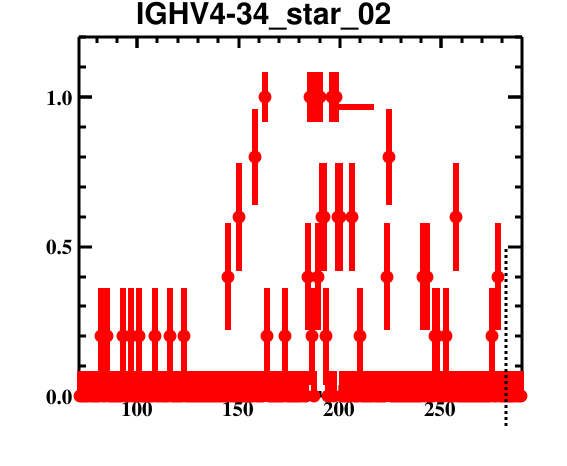

The table this chart was drawn from, first rows:
bin_low_edge, contents, binerror, xtitle, binlabel
70.5, 0.0, 0.0, , 
71.5, 0.0, 0.08366, , 
72.5, 0.0, 0.08366, , 
73.5, 0.0, 0.08366, , 
74.5, 0.0, 0.08366, , 
75.5, 0.0, 0.08366, , 
76.5, 0.0, 0.08366, , 
77.5, 0.0, 0.08366, , 
78.5, 0.0, 0.08366, , 
79.5, 0.0, 0.08366, , 
80.5, 0.0, 0.08366, , 
81.5, 0.2, 0.1612, , 
82.5, 0.0, 0.08366, , 
83.5, 0.0, 0.08366, , 
84.5, 0.2, 0.1612, , 
85.5, 0.0, 0.08366, , 
86.5, 0.0, 0.08366, , 
87.5, 0.0, 0.08366, , 
88.5, 0.0, 0.08366, , 
89.5, 0.0, 0.08366, , 
90.5, 0.0, 0.08366, , 
91.5, 0.0, 0.08366, , 
92.5, 0.2, 0.1612, , 
93.5, 0.0, 0.08366, , 
94.5, 0.0, 0.08366, , 
95.5, 0.0, 0.08366, , 
96.5, 0.2, 0.1612, , 
97.5, 0.0, 0.08366, , 
98.5, 0.0, 0.08366, , 
99.5, 0.0, 0.08366, , 
100.5, 0.2, 0.1612, , 
101.5, 0.0, 0.08366, , 
102.5, 0.0, 0.08366, , 
103.5, 0.0, 0.08366, , 
104.5, 0.0, 0.08366, , 
105.5, 0.0, 0.08366, , 
106.5, 0.0, 0.08366, , 
107.5, 0.0, 0.08366, , 
108.5, 0.2, 0.1612, , 
109.5, 0.0, 0.08366, , 
110.5, 0.0, 0.08366, , 
111.5, 0.0, 0.08366, , 
112.5, 0.0, 0.08366, , 
113.5, 0.0, 0.08366, , 
114.5, 0.0, 0.08366, , 
115.5, 0.2, 0.1612, , 
116.5, 0.0, 0.08366, , 
117.5, 0.0, 0.08366, , 
118.5, 0.0, 0.08366, , 
119.5, 0.0, 0.08366, , 
120.5, 0.0, 0.08366, , 
121.5, 0.0, 0.08366, , 
122.5, 0.2, 0.1612, , 
123.5, 0.0, 0.08366, , 
124.5, 0.0, 0.08366, , 
125.5, 0.0, 0.08366, , 
126.5, 0.0, 0.08366, , 
127.5, 0.0, 0.08366, , 
128.5, 0.0, 0.08366, , 
129.5, 0.0, 0.08366, , 
... 160 more rows
